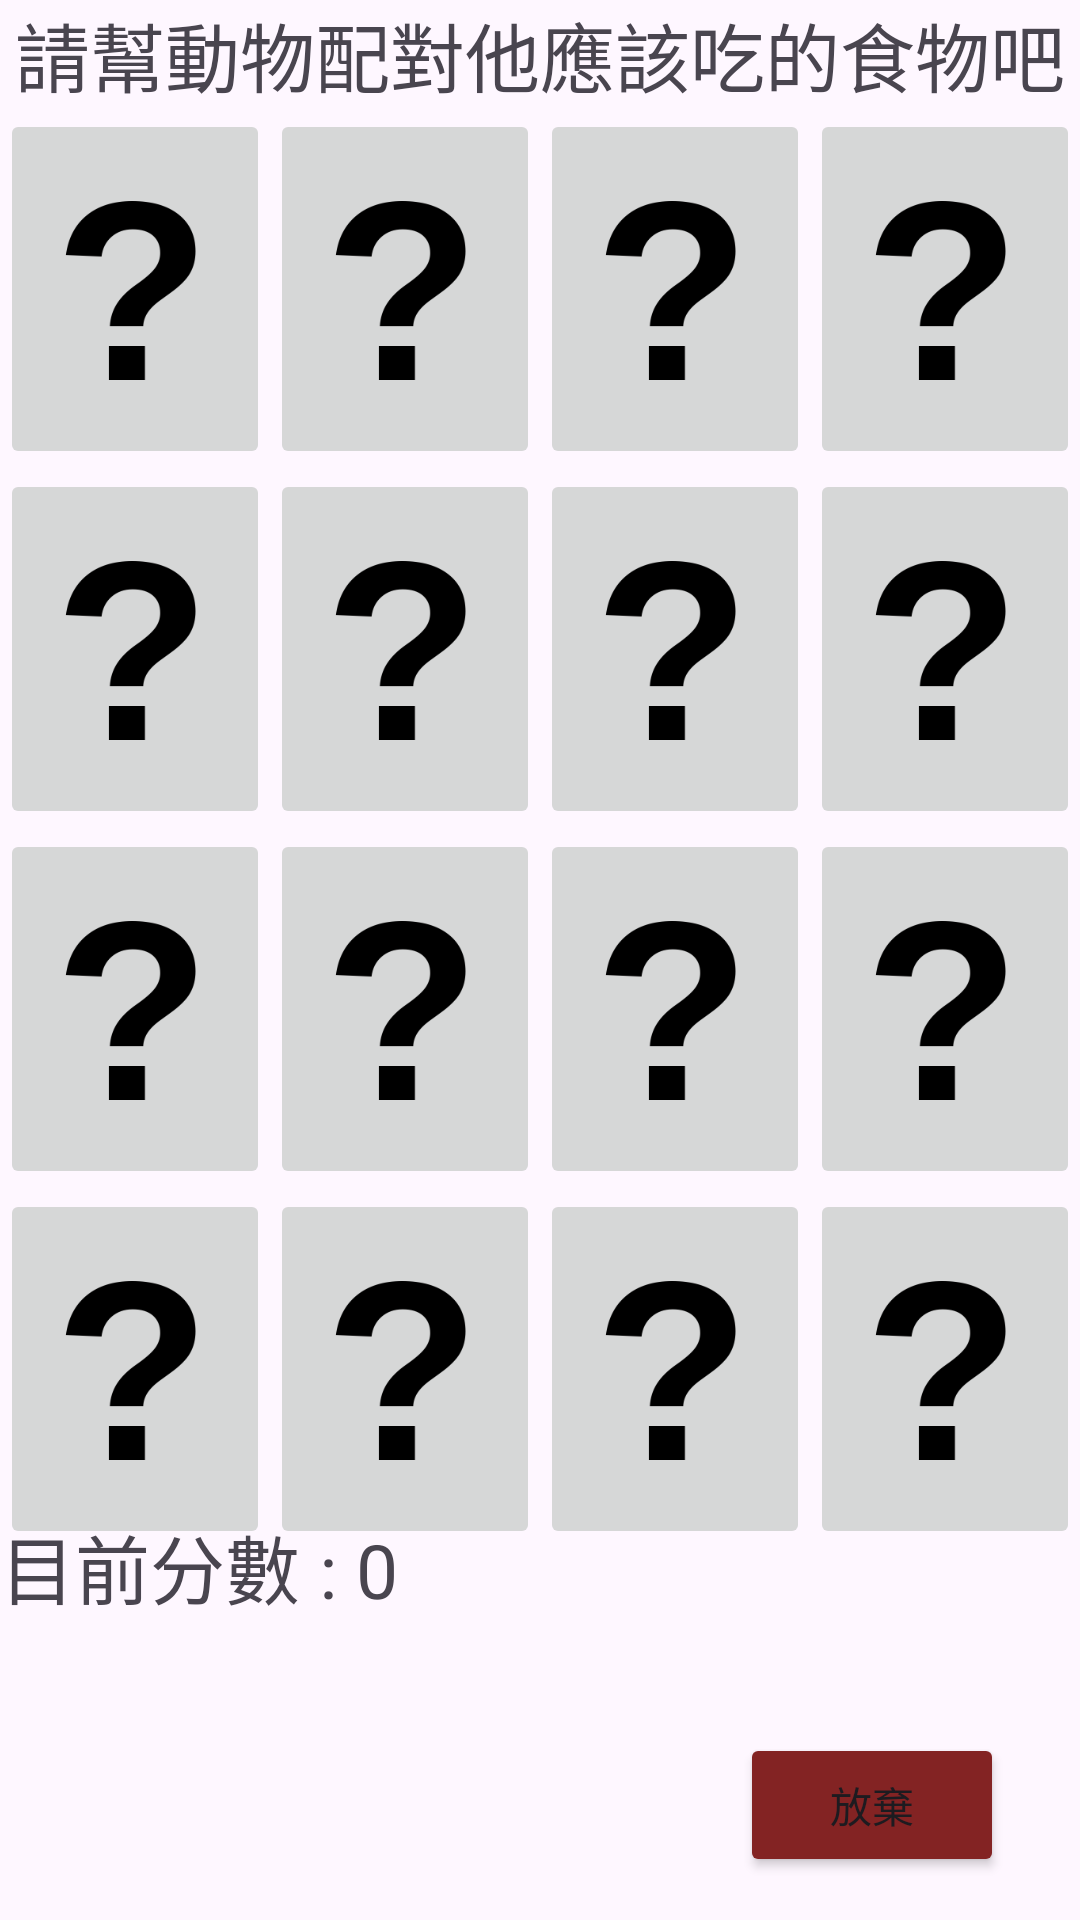

Layout XML and referenced resources for this Android screen:
<!-- AndroidManifest.xml: application theme Theme.Be_perfectly_safe -->
<!-- res/layout/activity_remem.xml -->
<?xml version="1.0" encoding="utf-8"?>
<androidx.constraintlayout.widget.ConstraintLayout xmlns:android="http://schemas.android.com/apk/res/android"
    xmlns:app="http://schemas.android.com/apk/res-auto"
    xmlns:tools="http://schemas.android.com/tools"
    android:layout_width="match_parent"
    android:layout_height="match_parent"
    tools:context=".RememberAnimal">
    <TextView
        android:id="@+id/rule"
        android:layout_width="wrap_content"
        android:layout_height="wrap_content"
        android:text="請幫動物配對他應該吃的食物吧"
        android:textSize="25dp"
        app:layout_constraintEnd_toEndOf="parent"
        app:layout_constraintTop_toTopOf="parent"
        app:layout_constraintStart_toStartOf="parent" />

    <LinearLayout
        android:id="@+id/one"
        android:layout_width="match_parent"
        android:layout_height="0dp"
        android:orientation="horizontal"
        android:weightSum="4"
        app:layout_constraintEnd_toEndOf="parent"
        app:layout_constraintHeight_percent="0.1875"
        app:layout_constraintStart_toStartOf="parent"
        app:layout_constraintTop_toBottomOf="@id/rule"
        tools:ignore="MissingConstraints">


        <ImageButton
            android:id="@+id/bt0"
            android:layout_width="0dp"
            android:layout_height="wrap_content"
            android:layout_weight="1"
            android:scaleType="fitCenter"
            app:srcCompat="@drawable/question" />

        <ImageButton
            android:id="@+id/bt1"
            android:layout_width="0dp"
            android:layout_height="wrap_content"
            android:layout_weight="1"
            android:scaleType="fitCenter"
            app:srcCompat="@drawable/question" />

        <ImageButton
            android:id="@+id/bt2"
            android:layout_width="0dp"
            android:layout_height="wrap_content"
            android:layout_weight="1"
            android:scaleType="fitCenter"
            app:srcCompat="@drawable/question" />

        <ImageButton
            android:id="@+id/bt3"
            android:layout_width="0dp"
            android:layout_height="wrap_content"
            android:layout_weight="1"
            android:scaleType="fitCenter"
            app:srcCompat="@drawable/question" />
    </LinearLayout>

    <LinearLayout
        android:id="@+id/two"
        android:layout_width="match_parent"
        android:layout_height="0dp"
        android:orientation="horizontal"
        android:weightSum="4"
        app:layout_constraintHeight_percent="0.1875"
        app:layout_constraintTop_toBottomOf="@+id/one"
        app:layout_constraintBottom_toTopOf="@+id/three"

        tools:ignore="MissingConstraints">

        <ImageButton
            android:id="@+id/bt4"
            android:layout_width="0dp"
            android:layout_height="wrap_content"
            android:layout_weight="1"
            android:scaleType="fitCenter"
            app:srcCompat="@drawable/question" />

        <ImageButton
            android:id="@+id/bt5"
            android:layout_width="0dp"
            android:layout_height="wrap_content"
            android:layout_weight="1"
            android:scaleType="fitCenter"
            app:srcCompat="@drawable/question" />

        <ImageButton
            android:id="@+id/bt6"
            android:layout_width="0dp"
            android:layout_height="wrap_content"
            android:layout_weight="1"
            android:scaleType="fitCenter"
            app:srcCompat="@drawable/question" />

        <ImageButton
            android:id="@+id/bt7"
            android:layout_width="0dp"
            android:layout_height="wrap_content"
            android:layout_weight="1"
            android:scaleType="fitCenter"
            app:srcCompat="@drawable/question" />
    </LinearLayout>

    <LinearLayout
        android:id="@+id/three"
        android:layout_width="match_parent"
        android:layout_height="0dp"
        android:orientation="horizontal"
        android:weightSum="4"
        app:layout_constraintHeight_percent="0.1875"
        app:layout_constraintTop_toBottomOf="@+id/two"
        app:layout_constraintBottom_toTopOf="@+id/four"
        tools:ignore="MissingConstraints">

        <ImageButton
            android:id="@+id/bt8"
            android:layout_width="0dp"
            android:layout_height="wrap_content"
            android:layout_weight="1"
            android:scaleType="fitCenter"
            app:srcCompat="@drawable/question" />

        <ImageButton
            android:id="@+id/bt9"
            android:layout_width="0dp"
            android:layout_height="wrap_content"
            android:layout_weight="1"
            android:scaleType="fitCenter"
            app:srcCompat="@drawable/question" />

        <ImageButton
            android:id="@+id/bt10"
            android:layout_width="0dp"
            android:layout_height="wrap_content"
            android:layout_weight="1"
            android:scaleType="fitCenter"
            app:srcCompat="@drawable/question" />

        <ImageButton
            android:id="@+id/bt11"
            android:layout_width="0dp"
            android:layout_height="wrap_content"
            android:layout_weight="1"
            android:scaleType="fitCenter"
            app:srcCompat="@drawable/question" />

    </LinearLayout>

    <LinearLayout
        android:id="@+id/four"
        android:layout_width="match_parent"
        android:layout_height="0dp"
        android:orientation="horizontal"
        android:weightSum="4"
        app:layout_constraintHeight_percent="0.1875"
        app:layout_constraintTop_toBottomOf="@+id/three"
        tools:ignore="MissingConstraints">

        <ImageButton
            android:id="@+id/bt12"
            android:layout_width="0dp"
            android:layout_height="wrap_content"
            android:layout_weight="1"
            android:scaleType="fitCenter"
            app:srcCompat="@drawable/question" />

        <ImageButton
            android:id="@+id/bt13"
            android:layout_width="0dp"
            android:layout_height="wrap_content"
            android:layout_weight="1"
            android:scaleType="fitCenter"
            app:srcCompat="@drawable/question" />

        <ImageButton
            android:id="@+id/bt14"
            android:layout_width="0dp"
            android:layout_height="wrap_content"
            android:layout_weight="1"
            android:scaleType="fitCenter"
            app:srcCompat="@drawable/question" />

        <ImageButton
            android:id="@+id/bt15"
            android:layout_width="0dp"
            android:layout_height="wrap_content"
            android:layout_weight="1"
            android:scaleType="fitCenter"
            app:srcCompat="@drawable/question" />

    </LinearLayout>

    <TextView
        android:id="@+id/myscore"
        android:layout_width="0dp"
        android:layout_height="wrap_content"
        android:layout_weight="1"
        android:text="目前分數 : 0"
        android:textSize="25dp"
        app:layout_constraintBottom_toBottomOf="parent"
        app:layout_constraintEnd_toEndOf="parent"
        app:layout_constraintHorizontal_bias="1.0"
        app:layout_constraintStart_toStartOf="parent"
        app:layout_constraintTop_toTopOf="parent"
        app:layout_constraintVertical_bias="0.835" />

    <Button
        android:id="@+id/giveup"
        android:layout_width="wrap_content"
        android:layout_height="wrap_content"
        android:text="放棄"
        app:backgroundTint="#832323"
        app:layout_constraintBottom_toBottomOf="parent"
        app:layout_constraintEnd_toEndOf="parent"
        app:layout_constraintHorizontal_bias="0.907"
        app:layout_constraintStart_toStartOf="parent"
        app:layout_constraintTop_toTopOf="parent"
        app:layout_constraintVertical_bias="0.976" />

</androidx.constraintlayout.widget.ConstraintLayout>
<!-- resources referenced by this layout -->
<resources>
  <!-- drawable question: png bitmap (drawable, 2544 bytes) -->
  <style name="Theme.Be_perfectly_safe" parent="Base.Theme.Be_perfectly_safe" />
  <style name="Base.Theme.Be_perfectly_safe" parent="Theme.Material3.DayNight.NoActionBar">
          
          
      </style>
</resources>
